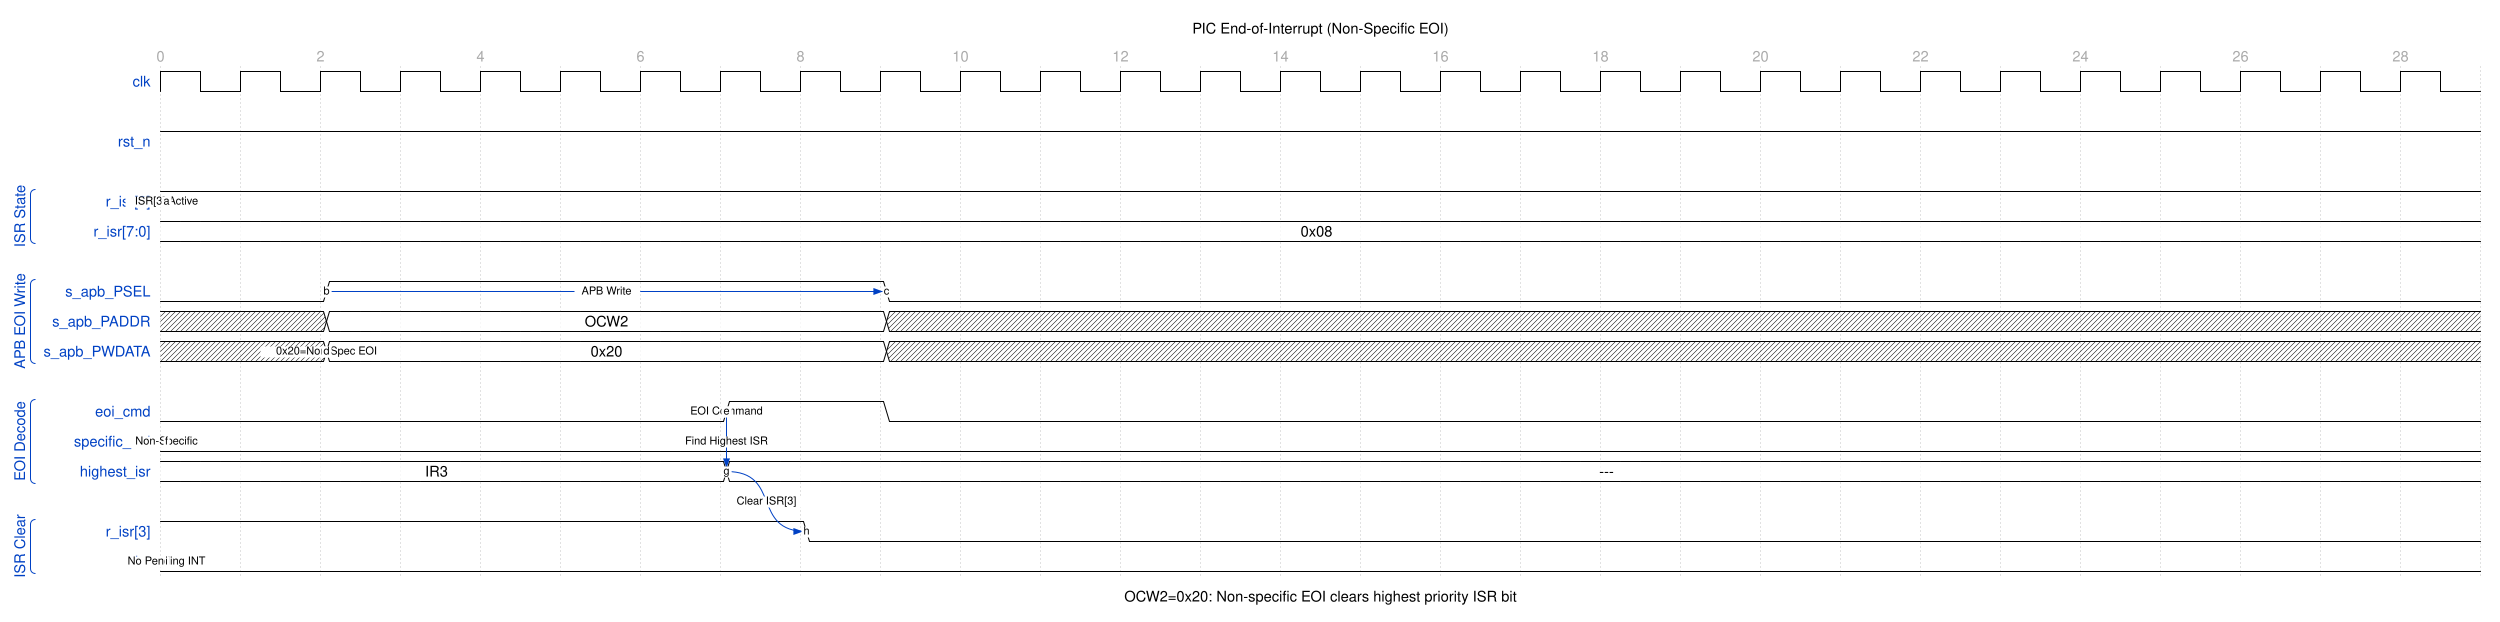

Write the WaveJSON whose rendering is this waveform diagram.

{
  "signal": [
    {
      "name": "clk",
      "wave": "p............................",
      "period": 1.0
    },
    {},
    {
      "name": "rst_n",
      "wave": "1............................"
    },
    {},
    [
      "ISR State",
      {
        "name": "r_isr[3]",
        "wave": "1............................",
        "node": "a............................"
      },
      {
        "name": "r_isr[7:0]",
        "wave": "=............................",
        "data": ["0x08"]
      }
    ],
    {},
    [
      "APB EOI Write",
      {
        "name": "s_apb_PSEL",
        "wave": "0.1......0...................",
        "node": "..b......c..................."
      },
      {
        "name": "s_apb_PADDR",
        "wave": "x.2......x...................",
        "data": ["OCW2"]
      },
      {
        "name": "s_apb_PWDATA",
        "wave": "x.2......x...................",
        "data": ["0x20"],
        "node": "..d.........................."
      }
    ],
    {},
    [
      "EOI Decode",
      {
        "name": "eoi_cmd",
        "wave": "0......1.0...................",
        "node": ".......e....................."
      },
      {
        "name": "specific_eoi",
        "wave": "0............................",
        "node": "f............................"
      },
      {
        "name": "highest_isr",
        "wave": "=......=.....................",
        "data": ["IR3", "---"],
        "node": ".......g....................."
      }
    ],
    {},
    [
      "ISR Clear",
      {
        "name": "r_isr[3]",
        "wave": "1.......0....................",
        "node": "........h...................."
      },
      {
        "name": "int",
        "wave": "0............................",
        "node": "i............................"
      }
    ]
  ],
  "head": {
    "text": "PIC End-of-Interrupt (Non-Specific EOI)",
    "tick": 0,
    "every": 2
  },
  "foot": {
    "text": "OCW2=0x20: Non-specific EOI clears highest priority ISR bit"
  },
  "config": {
    "hscale": 1.5
  },
  "edge": [
    "a ISR[3] Active",
    "b~>c APB Write",
    "d 0x20=Non-Spec EOI",
    "e EOI Command",
    "f Non-Specific",
    "e~>g Find Highest ISR",
    "g~>h Clear ISR[3]",
    "i No Pending INT"
  ]
}
